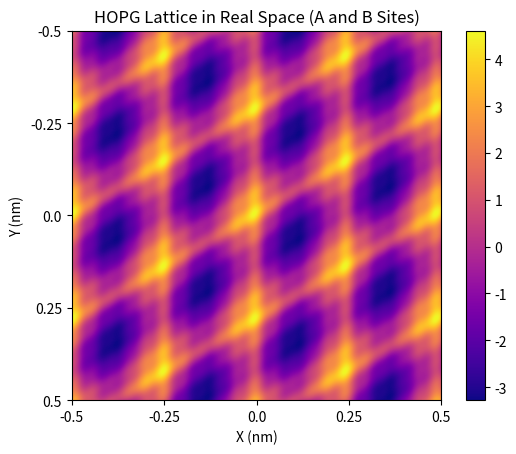

This figure's Python source: (Note: this script raises an exception after producing the figure.)
import numpy as np
import matplotlib.pyplot as plt

# Constants for HOPG lattice
a = 0.246  # lattice constant for graphene in nm
k = 2 * np.pi / a  # wave vector
n = 1000  # size of the simulation grid
real_space_size = 1 # nm
theta = np.pi / 3  

# Function to generate harmonic wave vectors
def generate_wave_vectors(k, theta, n_harmonics):
    wave_vectors = []
    for n in range(1, n_harmonics + 1):
        kx1, ky1 = n * k, 0
        kx2, ky2 = n * k * np.cos(theta), n * k * np.sin(theta)
        wave_vectors.append((kx1, ky1, kx2, ky2))
    return wave_vectors

# Generate wave vectors for the first harmonics
n_harmonics = 5
wave_vectors = generate_wave_vectors(k, theta, n_harmonics)
P_n = [1, 0.1, 0.1, 0.1, 0.1]

# Generate real space lattice points
x = np.linspace(-real_space_size/2, real_space_size/2, n)
y = np.linspace(-real_space_size/2, real_space_size/2, n)
X, Y = np.meshgrid(x, y)
lattice_real_space = np.zeros_like(X)

# Adding contributions from A and B sites
for i, (kx1, ky1, kx2, ky2) in enumerate(wave_vectors):
    P = P_n[i]
    # A-site contribution
    lattice_real_space += P * (np.cos(kx1 * X + ky1 * Y) + np.cos(kx2 * X + ky2 * Y))
    # B-site contribution with a phase shift (e.g., pi)
    lattice_real_space += P * (np.cos(kx1 * X + ky1 * Y + np.pi/3) + np.cos(kx2 * X + ky2 * Y + np.pi/3))

sigma = 10000  # standard deviation for Gaussian smoothing
gaussian_envelope = np.exp(-(X**2 + Y**2) / (2 * sigma**2))
lattice_real_space_smooth = lattice_real_space

# Plot real space lattice
plt.title("HOPG Lattice in Real Space (A and B Sites)")
plt.imshow(lattice_real_space_smooth, cmap='plasma')
plt.colorbar()
plt.xticks(ticks=np.linspace(0, n, 5), labels=np.round(np.linspace(-real_space_size/2, real_space_size/2, 5), 2))
plt.yticks(ticks=np.linspace(0, n, 5), labels=np.round(np.linspace(-real_space_size/2, real_space_size/2, 5), 2))
plt.xlabel("X (nm)")
plt.ylabel("Y (nm)")
plt.savefig("Produced_Plots/FFTSIM/HOPG_Lattice_Real_Space.png", dpi=300)
plt.show()

# Plot 3D 'sideways' plot of the real space lattice
fig = plt.figure()
ax = fig.add_subplot(111, projection='3d')
ax.plot_surface(X, Y, lattice_real_space_smooth, cmap='plasma')

ax.set_title("3D Sideways Plot of HOPG Lattice in Real Space")
ax.set_xlabel("X (nm)")
ax.set_ylabel("Y (nm)")
ax.set_zlabel("Amplitude")

plt.savefig("Produced_Plots/FFTSIM/HOPG_Lattice_Real_Space_3D.png", dpi=300)
plt.show()
# Compute 2D FFT for reciprocal space
lattice_reciprocal_space = np.fft.fftshift(np.fft.fft2(lattice_real_space_smooth))
magnitude_reciprocal = np.abs(lattice_reciprocal_space)

# Plot reciprocal space (2D FFT result)
plt.title("Reciprocal Space (2D FFT of HOPG Lattice)")
plt.imshow(np.log(1 + magnitude_reciprocal), cmap='plasma')  # 1 + data for contrast
kx = np.fft.fftshift(np.fft.fftfreq(n, d=(x[1] - x[0])))
ky = np.fft.fftshift(np.fft.fftfreq(n, d=(y[1] - y[0])))
plt.xticks(ticks=np.linspace(0, n, 5), labels=np.round(np.linspace(kx[0], kx[-1], 5), 2))
plt.yticks(ticks=np.linspace(0, n, 5), labels=np.round(np.linspace(ky[0], ky[-1], 5), 2))
plt.xlabel("kx (1/nm)")
plt.ylabel("ky (1/nm)")
plt.colorbar()
plt.savefig("Produced_Plots/FFTSIM/HOPG_Lattice_Reciprocal_Space.png", dpi=300)
plt.show()

